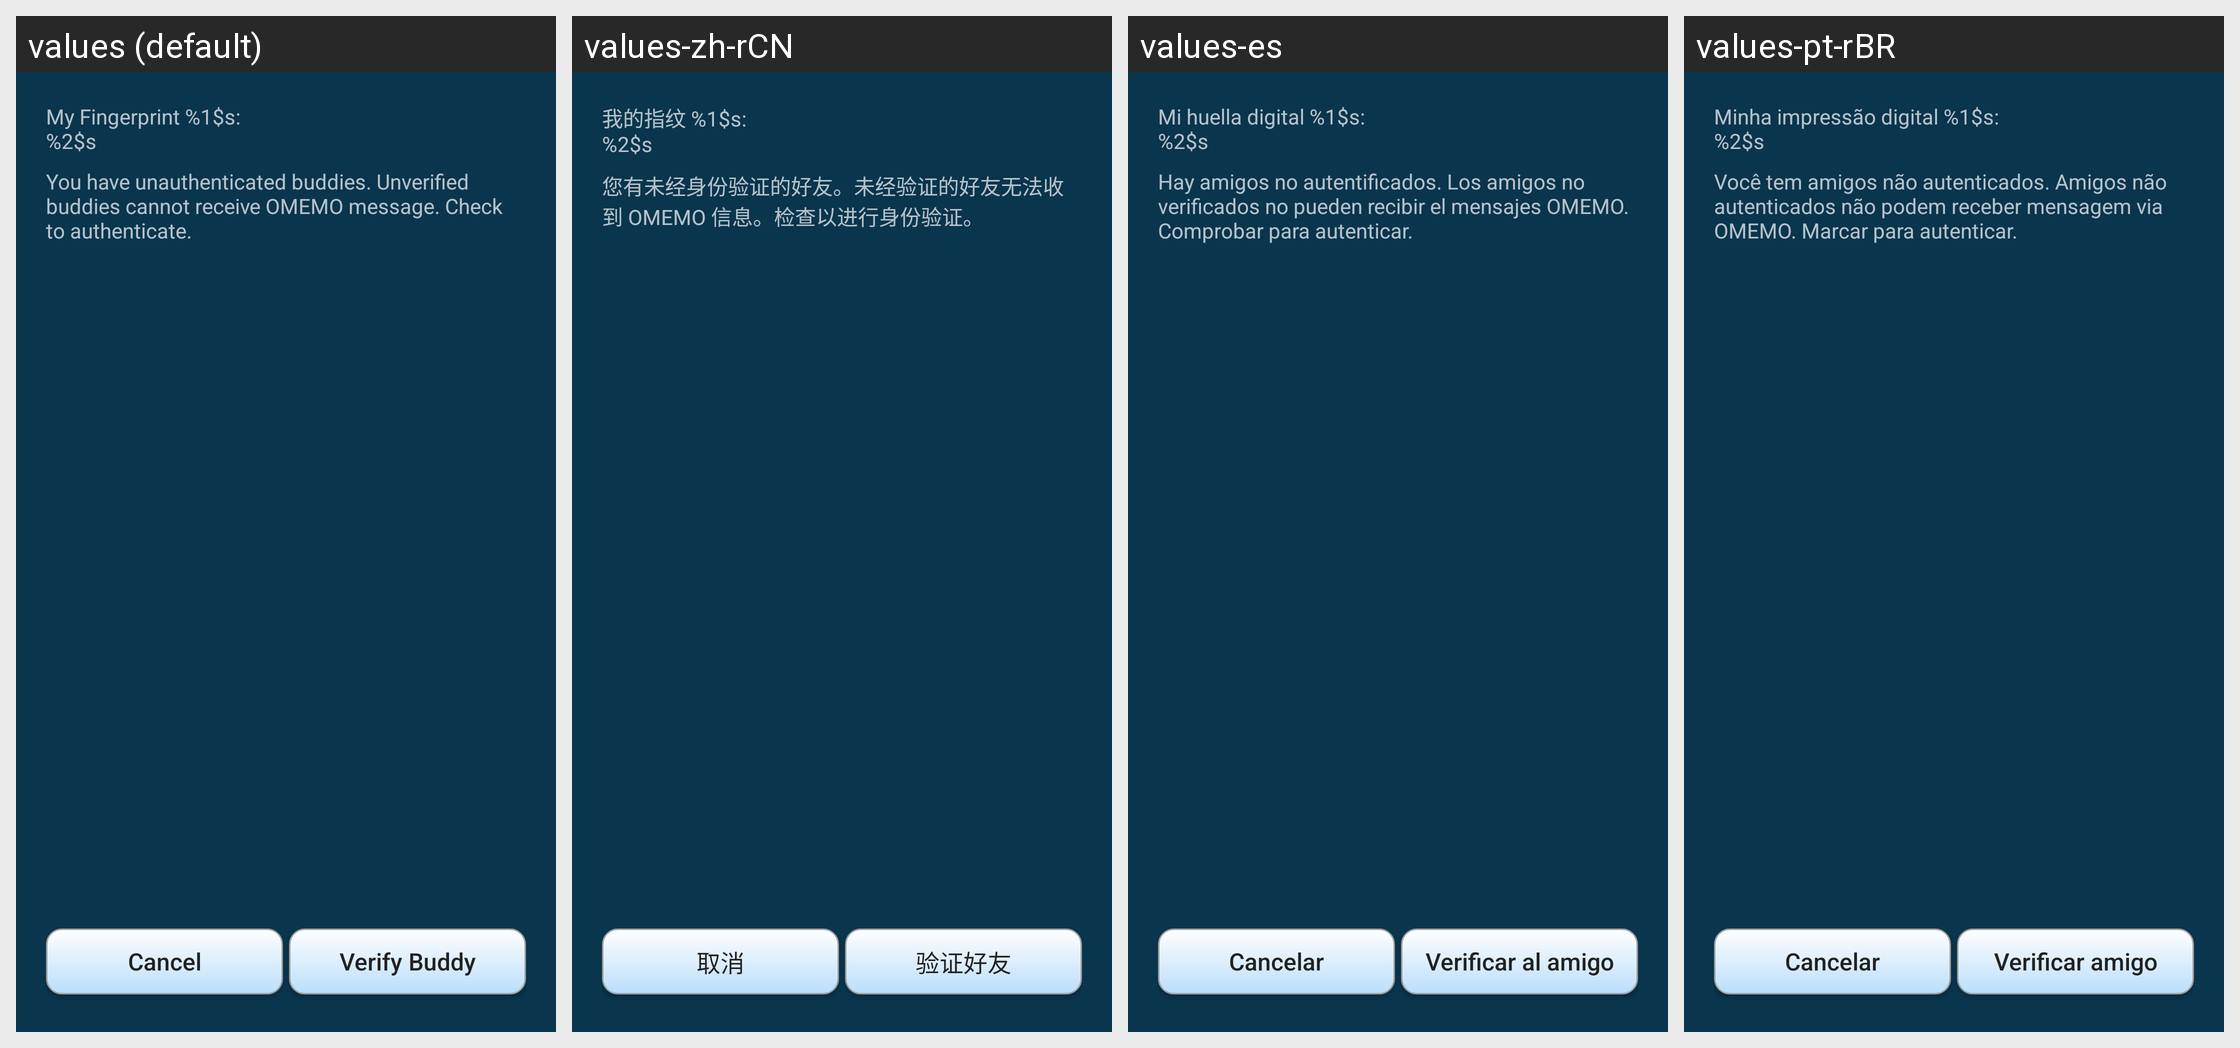

This grid shows one Android layout under several languages. Give, for every string resource on the screen, its name, the default text and each shown locale's text.
Android screen res/layout/omemo_authenticate_dialog.xml rendered under 4 locales, left to right: values (default), values-zh-rCN, values-es, values-pt-rBR. Device: Nexus 5 (rendered at 1080×1920; each locale shown at half size, 540×960, under a caption strip naming it); theme AppTheme.
Other locales in the repository, not shown: values-ar, values-de, values-fi, values-in, values-ru, values-sk.
Strings drawn on this screen, with the default value and each locale's value (text and hints the layout hard-codes, and strings that could not be matched under every locale, appear in the picture but are not listed):

omemo_authbuddy_local_fingerprint
  values: My Fingerprint %1$s:
      %2$s
  values-zh-rCN: 我的指纹 %1$s:
      %2$s
  values-es: Mi huella digital %1$s:
      %2$s
  values-pt-rBR: Minha impressão digital %1$s:
      %2$s

omemo_authbuddy_authenticate_info
  values: You have unauthenticated buddies. Unverified buddies cannot receive OMEMO message. Check to authenticate.
  values-zh-rCN: 您有未经身份验证的好友。未经验证的好友无法收到 OMEMO 信息。检查以进行身份验证。
  values-es: Hay amigos no autentificados. Los amigos no verificados no pueden recibir el mensajes OMEMO. Comprobar para autenticar.
  values-pt-rBR: Você tem amigos não autenticados. Amigos não autenticados não podem receber mensagem via OMEMO. Marcar para autenticar.

cancel
  values: Cancel
  values-zh-rCN: 取消
  values-es: Cancelar
  values-pt-rBR: Cancelar

omemo_authbuddy_verify_buddy
  values: Verify Buddy
  values-zh-rCN: 验证好友
  values-es: Verificar al amigo
  values-pt-rBR: Verificar amigo
